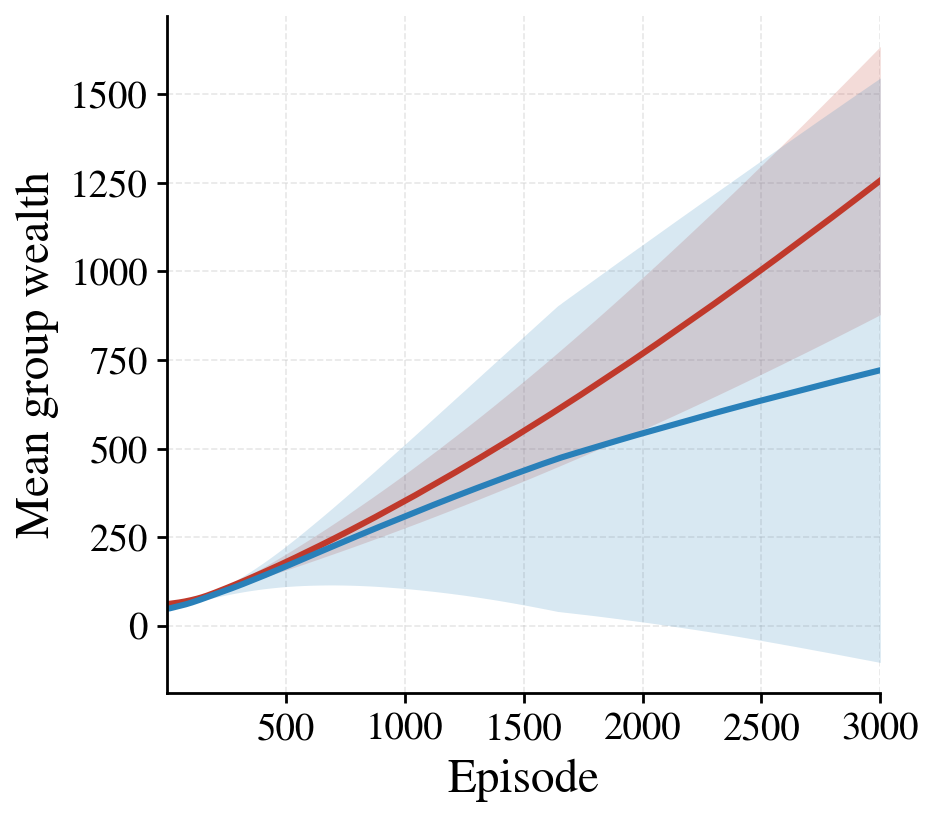

Values plotted in this chart, from the file beside it:
episode, mu_M_mean, mu_M_std, mu_F_mean, mu_F_std
1, 61.51, 0.01897, 48.36, 0.01403
2, 61.56, 0.03745, 48.43, 0.02648
3, 61.61, 0.05633, 48.49, 0.04154
4, 61.67, 0.07748, 48.57, 0.05862
5, 61.73, 0.09829, 48.64, 0.07592
6, 61.79, 0.1204, 48.72, 0.09864
7, 61.86, 0.1444, 48.81, 0.1222
8, 61.93, 0.1675, 48.91, 0.1468
9, 62, 0.1926, 49.02, 0.1735
10, 62.07, 0.2172, 49.13, 0.2014
11, 62.14, 0.2436, 49.26, 0.234
12, 62.22, 0.27, 49.39, 0.2684
13, 62.3, 0.296, 49.53, 0.3015
14, 62.38, 0.324, 49.69, 0.3375
15, 62.46, 0.3515, 49.85, 0.3702
16, 62.54, 0.3797, 50.01, 0.4003
17, 62.62, 0.4075, 50.18, 0.435
18, 62.71, 0.4366, 50.35, 0.4641
19, 62.8, 0.4657, 50.52, 0.4946
20, 62.89, 0.495, 50.69, 0.5183
21, 62.98, 0.5236, 50.86, 0.5402
22, 63.07, 0.5534, 51.03, 0.5644
23, 63.15, 0.5811, 51.2, 0.5809
24, 63.24, 0.6077, 51.36, 0.5984
25, 63.33, 0.6358, 51.52, 0.6141
26, 63.42, 0.6626, 51.67, 0.6233
27, 63.5, 0.6903, 51.83, 0.635
28, 63.59, 0.7154, 51.98, 0.6353
29, 63.67, 0.7389, 52.12, 0.6376
30, 63.76, 0.7626, 52.26, 0.6378
31, 63.84, 0.7859, 52.41, 0.6329
32, 63.94, 0.8091, 52.55, 0.6284
33, 64.03, 0.8299, 52.7, 0.6153
34, 64.12, 0.8499, 52.84, 0.6046
35, 64.21, 0.8752, 52.99, 0.5963
36, 64.31, 0.8948, 53.14, 0.5841
37, 64.39, 0.9111, 53.29, 0.5702
38, 64.49, 0.9283, 53.45, 0.5499
39, 64.59, 0.9463, 53.6, 0.5369
40, 64.68, 0.9654, 53.76, 0.5264
41, 64.78, 0.9795, 53.92, 0.5045
42, 64.87, 0.9945, 54.08, 0.4831
43, 64.98, 1.01, 54.25, 0.4639
44, 65.08, 1.026, 54.42, 0.4381
45, 65.18, 1.042, 54.59, 0.4123
46, 65.28, 1.055, 54.75, 0.3851
47, 65.38, 1.067, 54.92, 0.3593
48, 65.48, 1.079, 55.09, 0.326
49, 65.59, 1.088, 55.25, 0.2965
50, 65.69, 1.096, 55.42, 0.2639
51, 65.79, 1.101, 55.59, 0.236
52, 65.89, 1.109, 55.76, 0.2104
53, 66, 1.114, 55.92, 0.189
54, 66.11, 1.118, 56.09, 0.1691
55, 66.21, 1.121, 56.26, 0.1574
56, 66.32, 1.128, 56.44, 0.1556
57, 66.43, 1.133, 56.61, 0.1674
58, 66.54, 1.134, 56.79, 0.1866
59, 66.66, 1.136, 56.97, 0.2163
60, 66.77, 1.142, 57.14, 0.2505
... 2,940 more rows
